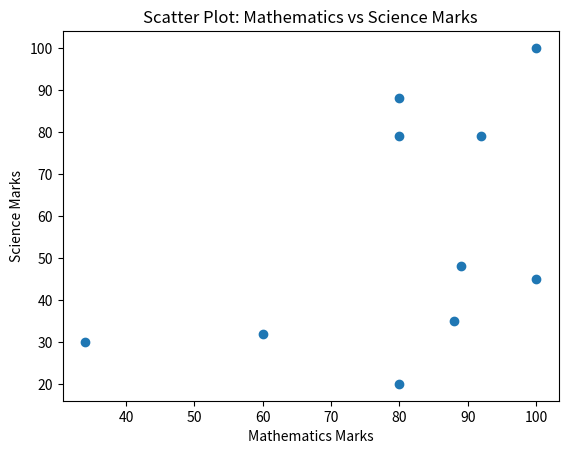

The matplotlib source for this figure:
# Import required libraries
import matplotlib.pyplot as plt

# Define the data
math_marks = [88, 92, 80, 89, 100, 80, 60, 100, 80, 34]  # Mathematics marks
science_marks = [35, 79, 79, 48, 100, 88, 32, 45, 20, 30]  # Science marks
marks_range = [10, 20, 30, 40, 50, 60, 70, 80, 90, 100]  # Marks range (not used here)

# Create the scatter plot
plt.scatter(math_marks, science_marks)

# Add a title and labels
plt.title("Scatter Plot: Mathematics vs Science Marks")
plt.xlabel("Mathematics Marks")
plt.ylabel("Science Marks")

# Display the plot
plt.show()
